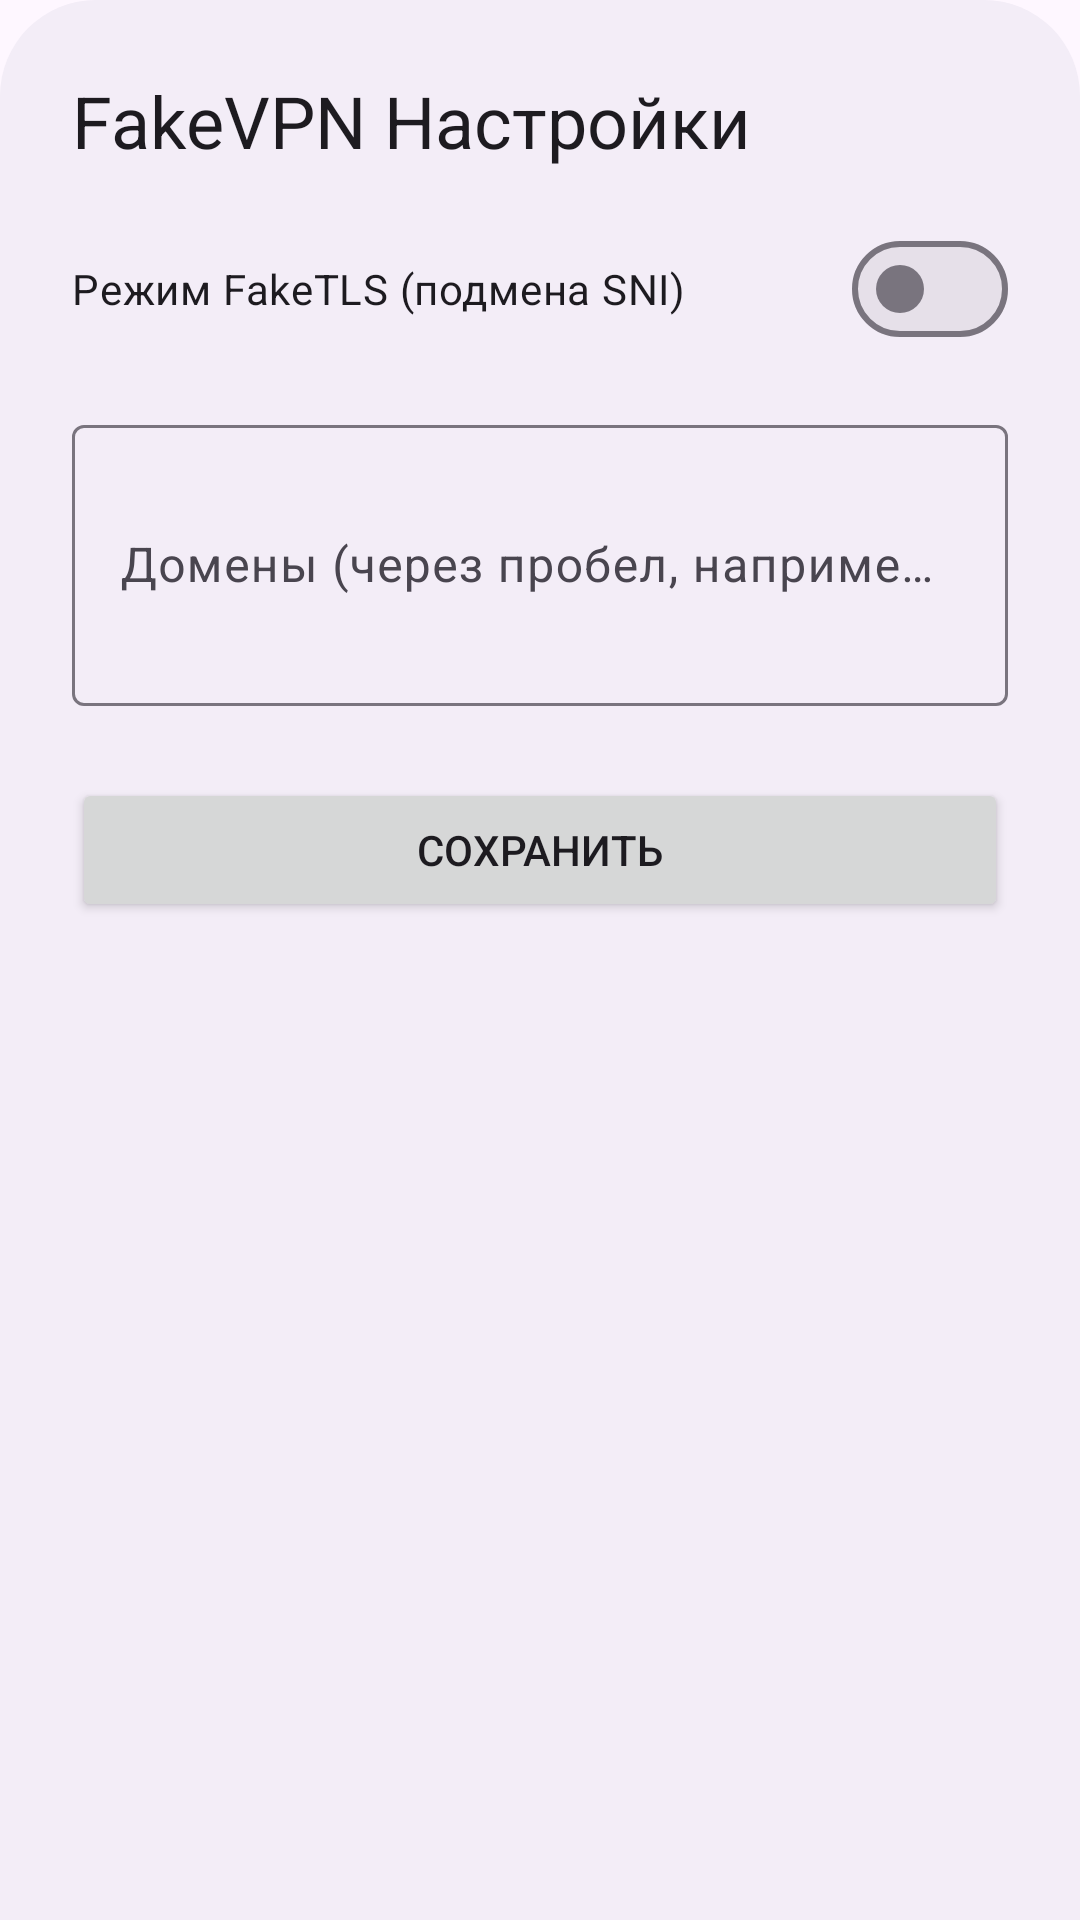

Reconstruct the res/layout file that produces this screen, plus the resources it refers to.
<!-- AndroidManifest.xml: application theme DefaultTheme -->
<!-- res/layout/fake_vpn_bottom_sheet.xml -->
<?xml version="1.0" encoding="utf-8"?>
<androidx.core.widget.NestedScrollView xmlns:android="http://schemas.android.com/apk/res/android"
    android:layout_width="match_parent"
    android:layout_height="match_parent"
    android:background="@drawable/bottom_sheet_rounded"
    android:fillViewport="true">

    <LinearLayout
        android:layout_width="match_parent"
        android:layout_height="wrap_content"
        android:orientation="vertical"
        android:padding="24dp">

        <TextView
            android:layout_width="wrap_content"
            android:layout_height="wrap_content"
            android:text="FakeVPN Настройки"
            android:textAppearance="@style/TextAppearance.Material3.HeadlineSmall"
            android:layout_marginBottom="16dp" />

        <com.google.android.material.materialswitch.MaterialSwitch
            android:id="@+id/swFakeTlsEnabled"
            android:layout_width="match_parent"
            android:layout_height="wrap_content"
            android:text="Режим FakeTLS (подмена SNI)"
            android:layout_marginBottom="16dp" />

        <com.google.android.material.textfield.TextInputLayout
            android:layout_width="match_parent"
            android:layout_height="wrap_content"
            android:hint="Домены (через пробел, например: web.max.ru vk.com sber.ru)"
            style="@style/Widget.Material3.TextInputLayout.OutlinedBox">

            <com.google.android.material.textfield.TextInputEditText
                android:id="@+id/etDomains"
                android:layout_width="match_parent"
                android:layout_height="wrap_content"
                android:inputType="textMultiLine"
                android:minLines="3" />
        </com.google.android.material.textfield.TextInputLayout>

        <Button
            android:id="@+id/btnSave"
            android:layout_width="match_parent"
            android:layout_height="wrap_content"
            android:layout_marginTop="24dp"
            android:text="Сохранить" />

    </LinearLayout>
</androidx.core.widget.NestedScrollView>
<!-- resources referenced by this layout -->
<resources>
  <!-- drawable bottom_sheet_rounded (drawable) -->
  <?xml version="1.0" encoding="utf-8"?>
  <shape xmlns:android="http://schemas.android.com/apk/res/android"
      android:shape="rectangle">
      <solid android:color="?attr/colorSurfaceContainer" />
      <corners
          android:topLeftRadius="32dp"
          android:topRightRadius="32dp"
          android:bottomLeftRadius="0dp"
          android:bottomRightRadius="0dp" />
  </shape>
  <style name="DefaultTheme" parent="Theme.Material3.DayNight.NoActionBar">
          <item name="preferenceTheme">@style/PrefsTheme</item>
      </style>
  <style name="PrefsTheme" parent="PreferenceThemeOverlay">
          <item name="android:layout">@layout/fragment_settings</item>
      </style>
</resources>
